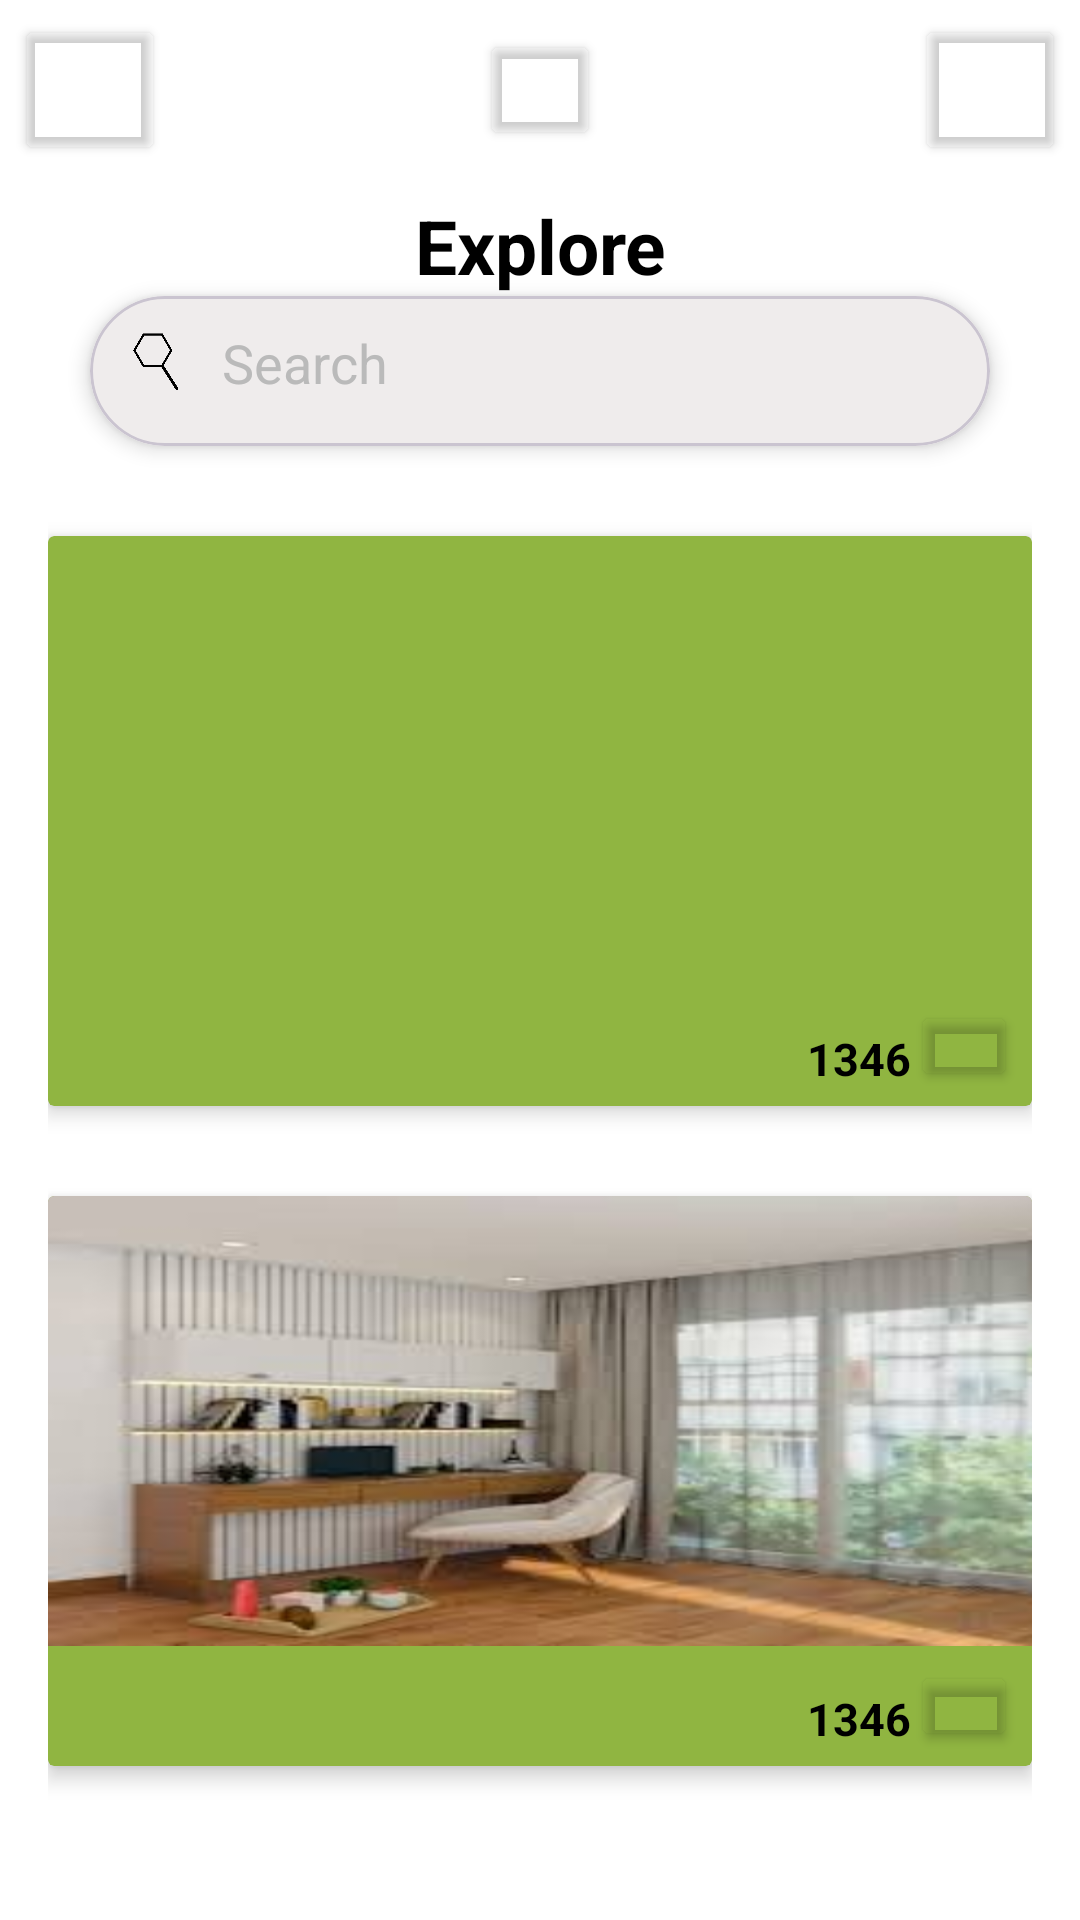

Here is an Android app screen rendered from its layout file. Give the layout XML and the strings, colors and styles it references.
<!-- AndroidManifest.xml: application theme Theme.LayoutLab -->
<!-- res/layout/activity_explore.xml -->
<?xml version="1.0" encoding="utf-8"?>
<LinearLayout xmlns:android="http://schemas.android.com/apk/res/android"
    xmlns:app="http://schemas.android.com/apk/res-auto"
    xmlns:tools="http://schemas.android.com/tools"
    android:id="@+id/main"
    android:layout_width="match_parent"
    android:layout_height="match_parent"
    tools:context=".explore"
    android:orientation="vertical"
    android:background="@color/white">

    
    <LinearLayout
        android:layout_width="match_parent"
        android:layout_height="wrap_content"
        android:padding="5dp"
        android:orientation="horizontal"
        android:gravity="center">

        <Button
            android:id="@+id/btn_backExplore"
            android:layout_width="0dp"
            android:layout_weight="1"
            android:layout_height="50dp"
            android:backgroundTint="@android:color/transparent"
            android:foreground="@drawable/back_icon" />

        <LinearLayout
            android:layout_width="0dp"
            android:layout_weight="5"
            android:layout_height="wrap_content"
            android:gravity="center">

            <Button
                android:id="@+id/btn_logoHome"
                android:layout_width="40dp"
                android:layout_height="40dp"
                android:clickable="false"
                android:backgroundTint="@android:color/transparent"
                android:foreground="@drawable/logo_transparent"
                android:contentDescription="Home" />

        </LinearLayout>

        <Button
            android:id="@+id/btn_profileExplore"
            android:layout_width="0dp"
            android:layout_weight="1"
            android:layout_height="50dp"
            android:backgroundTint="@android:color/transparent"
            android:foreground="@drawable/profile_icon" />
    </LinearLayout>

    
    <ScrollView
        android:layout_width="match_parent"
        android:layout_height="0dp"
        android:layout_weight="1"
        android:clipToPadding="false"
        android:paddingTop="5dp">

        <LinearLayout
            android:layout_width="match_parent"
            android:layout_height="wrap_content"
            android:orientation="vertical"
            android:paddingHorizontal="16dp">

            <TextView
                android:layout_width="match_parent"
                android:layout_height="wrap_content"
                android:textAlignment="center"
                android:textColor="@color/black"
                android:text="Explore"
                android:textSize="25sp"
                android:textStyle="bold"/>

            
            <com.google.android.material.card.MaterialCardView
                android:layout_width="300dp"
                android:layout_height="50dp"
                android:layout_gravity="center"
                app:cardCornerRadius="25dp"
                app:cardElevation="4dp"
                android:background="@drawable/search"
                android:layout_marginBottom="15dp">

                <LinearLayout
                    android:layout_width="match_parent"
                    android:layout_height="match_parent"
                    android:orientation="horizontal"
                    android:background="@drawable/search"
                    android:padding="10dp">

                    <ImageView
                        android:layout_width="24dp"
                        android:layout_height="24dp"
                        android:src="@drawable/search_icon" />

                    <EditText
                        android:id="@+id/etx_searchHome"
                        android:layout_width="match_parent"
                        android:layout_height="wrap_content"
                        android:background="@null"
                        android:hint="@string/search"
                        android:inputType="text"
                        android:textColorHint="@color/gray"
                        android:paddingStart="10dp" />
                </LinearLayout>
            </com.google.android.material.card.MaterialCardView>

            
            <androidx.cardview.widget.CardView
                android:layout_width="match_parent"
                android:layout_height="wrap_content"
                android:layout_marginTop="15dp"
                android:layout_marginBottom="15dp"
                android:backgroundTint="@color/scrollviewItemBackground"
                app:cardElevation="4dp">

                <LinearLayout
                    android:layout_width="match_parent"
                    android:layout_height="wrap_content"
                    android:orientation="vertical">

                    <ImageView
                        android:layout_width="match_parent"
                        android:layout_height="150dp"
                        android:src="@drawable/exploredesign1"
                        android:clipToOutline="true"
                        android:scaleType="fitXY"/>

                    <LinearLayout
                        android:layout_width="match_parent"
                        android:layout_height="wrap_content"
                        android:orientation="horizontal"
                        android:gravity="end"
                        android:padding="5dp">

                        <TextView
                            android:layout_width="0dp"
                            android:layout_weight="8"
                            android:layout_height="wrap_content"
                            android:text="1346"
                            android:textSize="15sp"
                            android:textStyle="bold"
                            android:textAlignment="textEnd"
                            android:textColor="@color/black"/>

                        <Button
                            android:layout_width="0dp"
                            android:layout_weight="1"
                            android:layout_height="30dp"
                            android:backgroundTint="@android:color/transparent"
                            android:foreground="@drawable/like" />
                    </LinearLayout>
                </LinearLayout>
            </androidx.cardview.widget.CardView>

            
            <androidx.cardview.widget.CardView
                android:layout_width="match_parent"
                android:layout_height="wrap_content"
                android:layout_marginTop="15dp"
                android:layout_marginBottom="15dp"
                app:cardElevation="4dp"
                android:backgroundTint="@color/scrollviewItemBackground">

                <LinearLayout
                    android:layout_width="match_parent"
                    android:layout_height="wrap_content"
                    android:orientation="vertical">

                    <ImageView
                        android:layout_width="match_parent"
                        android:layout_height="150dp"
                        android:src="@drawable/exploredesign2"
                        android:clipToOutline="true"
                        android:scaleType="fitXY"/>

                    <LinearLayout
                        android:layout_width="match_parent"
                        android:layout_height="wrap_content"
                        android:orientation="horizontal"
                        android:gravity="end"
                        android:padding="5dp">

                        <TextView
                            android:layout_width="0dp"
                            android:layout_weight="8"
                            android:layout_height="wrap_content"
                            android:text="1346"
                            android:textSize="15sp"
                            android:textStyle="bold"
                            android:textAlignment="textEnd"
                            android:textColor="@color/black"/>

                        <Button
                            android:layout_width="0dp"
                            android:layout_weight="1"
                            android:layout_height="30dp"
                            android:backgroundTint="@android:color/transparent"
                            android:foreground="@drawable/like" />
                    </LinearLayout>
                </LinearLayout>
            </androidx.cardview.widget.CardView>

            
        </LinearLayout>
    </ScrollView>
</LinearLayout>
<!-- resources referenced by this layout -->
<resources>
  <color name="black">#FF000000</color>
  <color name="gray">#BABABA</color>
  <color name="scrollviewItemBackground">#90B541</color>
  <color name="white">#FFFFFFFF</color>
  <!-- drawable back_icon: png bitmap (drawable, 28075 bytes) -->
  <!-- drawable exploredesign2: jpg bitmap (drawable, 7445 bytes) -->
  <!-- drawable logo_transparent: png bitmap (drawable, 37070 bytes) -->
  <!-- drawable profile_icon: png bitmap (drawable, 40205 bytes) -->
  <!-- drawable search (drawable) -->
  <?xml version="1.0" encoding="UTF-8"?>
  <shape
      xmlns:android="http://schemas.android.com/apk/res/android">
      <solid
          android:color="#EFECEC"
          />
      <corners
          android:radius="10dp"
          />
  </shape>
  <!-- drawable search_icon: png bitmap (drawable, 32151 bytes) -->
  <string name="search">Search</string>
  <style name="Theme.LayoutLab" parent="Base.Theme.LayoutLab" />
  <style name="Base.Theme.LayoutLab" parent="Theme.Material3.DayNight.NoActionBar">
          
          
      </style>
</resources>
